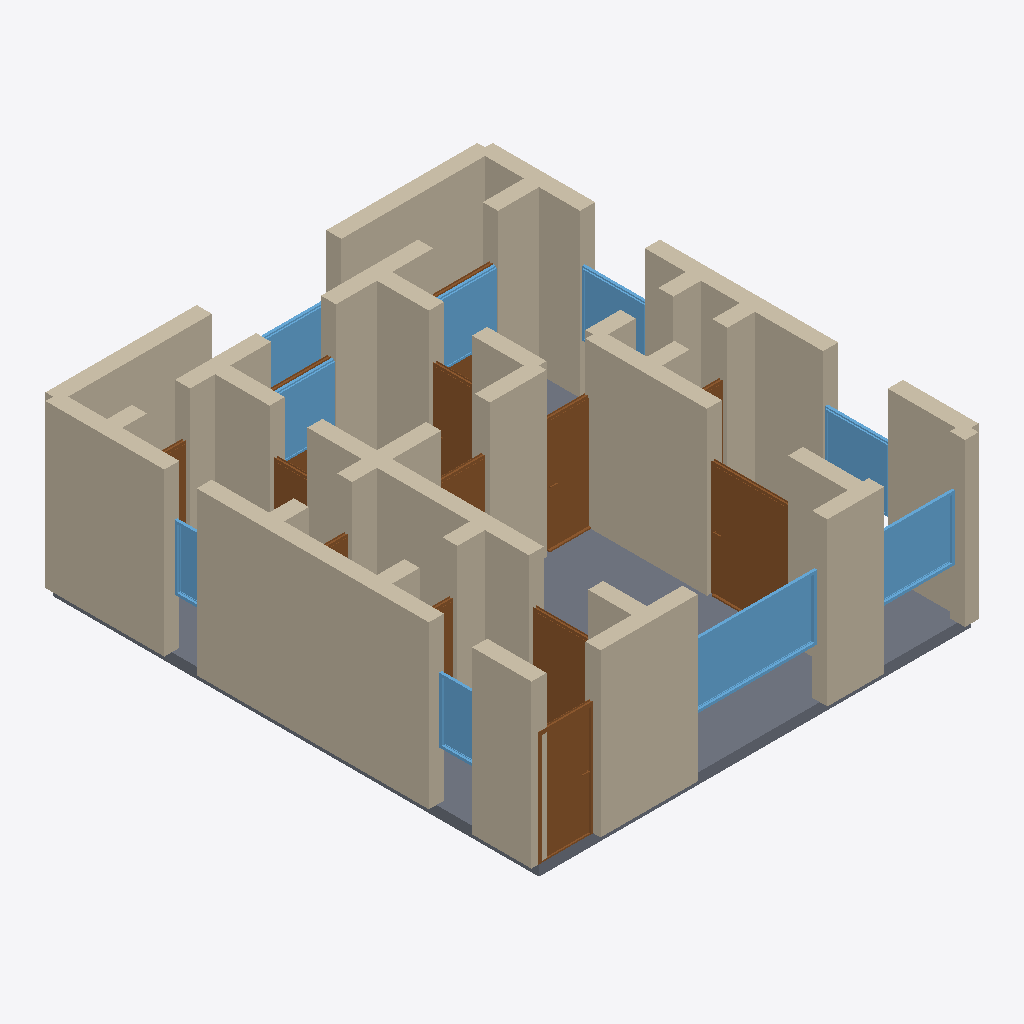
Isometric view of an IFC building model (IFC-SPF (STEP), schema IFC4, length unit metre), seen from the south-west, elements coloured by IFC class: 37 walls (beige), 13 doors (brown), 9 windows (light blue), 1 slab (grey).
Extent 8.3 m × 9.3 m × 3.2 m (x, y, z). Storeys (1): Ground Floor at 0.00 m. Elements (61): 37 IfcWall, 14 IfcDoor, 9 IfcWindow, 1 IfcSlab.

HEADER;
FILE_DESCRIPTION(('ViewDefinition[DesignTransferView]'),'2;1');
FILE_NAME('/dev/null','2026-05-05T16:09:06+05:30',(''),(''),'IfcOpenShell 0.8.5','IfcOpenShell 0.8.5','Nobody');
FILE_SCHEMA(('IFC4'));
ENDSEC;
DATA;
#1=IFCPROJECT('0NxPKdeDH6Gex8qNTfYj2b',$,'A Toulouse Saint-Cyprien 2-pièces brique rose typology — typ',$,$,$,$,(#10),#5);
#12=IFCSITE('1YAax8E45CYemScvWDbKJV',$,'Site',$,$,$,$,$,$,$,$,$,$,$);
#13=IFCBUILDING('11bpTro$H7RORqPuRToX8W',$,'Building',$,$,$,$,$,$,$,$,$);
#16=IFCBUILDINGSTOREY('26M1xT1F5DEALtGwUCytOT',$,'Ground Floor',$,$,#22,$,$,$,$);
#222=IFCWALL('3vAk_Q32DBkelced6V7cdp',$,'Exterior Wall',$,$,#243,#238,$,$);
#2758=IFCSLAB('2enNJRynj8J9Mz0Be1Q5_r',$,'Floor',$,$,#2775,#2770,$,.FLOOR.);
#200=IFCWALL('2dZToGqVDBZfnyhCy9uj7S',$,'Exterior Wall',$,$,#221,#216,$,$);
#23=IFCWALL('2pRn8WJBj5m9NfBUieBahl',$,'Exterior Wall',$,$,#45,#39,$,$);
#112=IFCWALL('15j$22fcH2vg9w9nX08FUl',$,'Exterior Wall',$,$,#133,#128,$,$);
#376=IFCWALL('2mFqAWXFv70ftXHEVrJtDb',$,'Interior Wall',$,$,#397,#392,$,$);
#244=IFCWALL('08YMDZ9lTAV8l0Z9ZkgfIY',$,'Exterior Wall',$,$,#265,#260,$,$);
#46=IFCWALL('2M9hZsBWDFEvWkE31K$Mfe',$,'Exterior Wall',$,$,#67,#62,$,$);
#156=IFCWALL('1Gtv7R1n9E3fHyJsS4WjAC',$,'Exterior Wall',$,$,#177,#172,$,$);
#134=IFCWALL('3vJQOk70T27A_bzPiLfHAX',$,'Exterior Wall',$,$,#155,#150,$,$);
#398=IFCWALL('25eE2ekQr3KP4yqiztRO$T',$,'Interior Wall',$,$,#419,#414,$,$);
#420=IFCWALL('2a32qACjXA6PeKuYBeSL6S',$,'Interior Wall',$,$,#441,#436,$,$);
#178=IFCWALL('3Ts$dXocLDbgVRsmA8l_yB',$,'Exterior Wall',$,$,#199,#194,$,$);
#728=IFCWALL('0pkLkfVTb8HwW9ha9JyoLU',$,'Interior Wall',$,$,#749,#744,$,$);
#1093=IFCDOOR('3wPNUfWFzFRAUwD57s0hua',$,'Door',$,$,#1177,#1172,$,2.1,1.5,$,$,$);
#2028=IFCWINDOW('0D_SHVBBz4cRjQqIkgjJ4L',$,'Window',$,$,#2082,#2077,$,1.2,2.4,$,$,$);
#90=IFCWALL('2trFBp9Gj1dRVKVO708xam',$,'Exterior Wall',$,$,#111,#106,$,$);
#464=IFCWALL('1s6u8BK3X8xOnaUXvlTsw5',$,'Interior Wall',$,$,#485,#480,$,$);
#640=IFCWALL('0IrcdAM556PREXkxHqXvPQ',$,'Interior Wall',$,$,#661,#656,$,$);
#794=IFCWALL('1T_vECjwD1HPJrJLQoZ9Cu',$,'Interior Wall',$,$,#815,#810,$,$);
#750=IFCWALL('2HUhRCOVjFIxyDmBkjZQ4e',$,'Interior Wall',$,$,#771,#766,$,$);
#838=IFCDOOR('1KuvoC8jr63uq38rR2EC9T',$,'Door',$,$,#922,#917,$,2.1,1.0,$,$,$);
#288=IFCWALL('2MexRhiAPEAu8IU5q7s8Oo',$,'Interior Wall',$,$,#309,#304,$,$);
#486=IFCWALL('37mSvrf8f2k9uOOyM_LWwA',$,'Interior Wall',$,$,#507,#502,$,$);
#1433=IFCDOOR('05tsYen0r3IPGphfVO3trV',$,'Door',$,$,#1517,#1512,$,2.1,0.9,$,$,$);
#2083=IFCWINDOW('34QOvtRdH2QwWNf7isjeYa',$,'Window',$,$,#2137,#2132,$,1.2,1.5,$,$,$);
#310=IFCWALL('049pZMVUj1E8RM8U7QLeAG',$,'Interior Wall',$,$,#331,#326,$,$);
#68=IFCWALL('0KNRZEWsvBXe3GFhCw4cMq',$,'Exterior Wall',$,$,#89,#84,$,$);
#354=IFCWALL('1gabiPmUn1LvuZl3yT2UBR',$,'Interior Wall',$,$,#375,#370,$,$);
#662=IFCWALL('3RVEQNJYz6XuCQq2G1ksVF',$,'Interior Wall',$,$,#683,#678,$,$);
#618=IFCWALL('2qwfxZDO13798uSBY5$K6i',$,'Interior Wall',$,$,#639,#634,$,$);
#923=IFCDOOR('2UZFLUg0DF6ABu5Wr6JG8V',$,'Door',$,$,#1007,#1002,$,2.1,1.1,$,$,$);
#2248=IFCWINDOW('1gJE24lOTA4QNVR344hW_e',$,'Window',$,$,#2302,#2297,$,1.2,1.5,$,$,$);
#530=IFCWALL('1gNLIaWBHFwh6HR5YNI6Rq',$,'Interior Wall',$,$,#551,#546,$,$);
#2138=IFCWINDOW('3WY9fULLX6BOUW44Yb1Dhg',$,'Window',$,$,#2192,#2187,$,1.2,1.2,$,$,$);
#1603=IFCDOOR('2Cf_9fa3XBcOf_yF4RJUFQ',$,'Door',$,$,#1687,#1682,$,2.1,0.8,$,$,$);
#2193=IFCWINDOW('0gkaprnu951h8jnU7GEiVT',$,'Window',$,$,#2247,#2242,$,1.2,1.5,$,$,$);
#574=IFCWALL('2sPpDAUZf0gP5nelwf383_',$,'Interior Wall',$,$,#595,#590,$,$);
#2358=IFCWINDOW('0MeZDXUEb6LQBp8E0hfllY',$,'Window',$,$,#2412,#2407,$,1.2,2.4,$,$,$);
#706=IFCWALL('0EeooiI4X1UgnJ1wgraehI',$,'Interior Wall',$,$,#727,#722,$,$);
#2303=IFCWINDOW('3RURoVWwz8awVCMzJHtrTF',$,'Window',$,$,#2357,#2352,$,1.2,1.2,$,$,$);
#2468=IFCWINDOW('0ya9iGZITC6vtC2TMTRooH',$,'Window',$,$,#2522,#2517,$,1.2,0.8,$,$,$);
#442=IFCWALL('3zpUhaQcHCQvSUcwHiYkwc',$,'Interior Wall',$,$,#463,#458,$,$);
#266=IFCWALL('03Gu$dHU5DvhBS2A$Mzn$g',$,'Interior Wall',$,$,#287,#282,$,$);
#816=IFCWALL('2v$loPfPX2wQuPT0y$xQ2u',$,'Interior Wall',$,$,#837,#832,$,$);
#772=IFCWALL('0d7b1sa6f4hfYaDPqxqQ8e',$,'Interior Wall',$,$,#793,#788,$,$);
#2413=IFCWINDOW('3T$BMmwz1AiuZhM74Bd2CJ',$,'Window',$,$,#2467,#2462,$,1.2,0.6,$,$,$);
#1348=IFCDOOR('0qKy_Xfdj38RtNM056QKQe',$,'Door',$,$,#1432,#1427,$,2.1,0.9,$,$,$);
#1688=IFCDOOR('0pH2ZnVV5CsA$46ZtA8MZI',$,'Door',$,$,#1772,#1767,$,2.1,0.7,$,$,$);
#596=IFCWALL('0oYyM$Te9CShGrhI_zIpyS',$,'Interior Wall',$,$,#617,#612,$,$);
#508=IFCWALL('1vfuXf6mr1sQVK6BGo3yPl',$,'Interior Wall',$,$,#529,#524,$,$);
#332=IFCWALL('3_5noQ5bn1qvoRIulNVacu',$,'Interior Wall',$,$,#353,#348,$,$);
#684=IFCWALL('02MQYXr991Q8dkpDvGvSCa',$,'Interior Wall',$,$,#705,#700,$,$);
#552=IFCWALL('0BOI6oxyD7CAuK8bNjHkAi',$,'Interior Wall',$,$,#573,#568,$,$);
#1008=IFCDOOR('1UssGFt0T3P9Q2aB$SeFKN',$,'Door',$,$,#1092,#1087,$,2.1,0.7,$,$,$);
#1773=IFCDOOR('0XcEuInvL2XuUGa1IdBnwS',$,'Door',$,$,#1857,#1852,$,2.1,0.8,$,$,$);
#1943=IFCDOOR('1ce37V07L15PQMiPKCcP7e',$,'Door',$,$,#2027,#2022,$,2.1,1.2,$,$,$);
#1858=IFCDOOR('2h0GCtjLP44eJb8f5vx_mb',$,'Door',$,$,#1942,#1937,$,2.1,1.2,$,$,$);
#1263=IFCDOOR('2O4woxir5DNPgM2uOHygwQ',$,'Door',$,$,#1347,#1342,$,2.1,0.8,$,$,$);
#1178=IFCDOOR('19zNwK0DbE9PI6vhrD639L',$,'Door',$,$,#1262,#1257,$,2.1,0.7,$,$,$);
ENDSEC;
